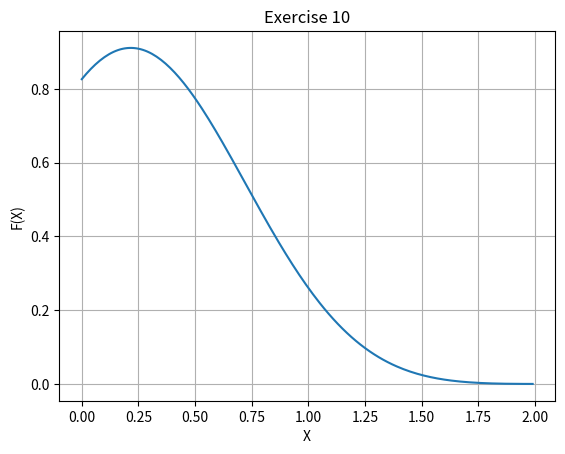

Write the Python code that produced this figure.
# -*- coding: utf-8 -*-
"""
Created on Thu Nov 30 16:50:15 2017

@author: User
"""

#Exercise 10
'''Plot the function f(x) = sin^2(x-2)e^(-x^2)
over the interval [0,2] with axis labels,title,etc '''

import matplotlib.pyplot as plt
import numpy as np

def f(x):
    return (np.sin(x-2) ** 2) * (np.e ** (-x ** 2))



x = np.arange(0.0, 2.0, 0.01)  
y = f(x)

plt.plot(x, y)  

plt.xlabel('X')  
plt.ylabel('F(X)')  
plt.title('Exercise 10')   
plt.grid(True)   
plt.show()  

